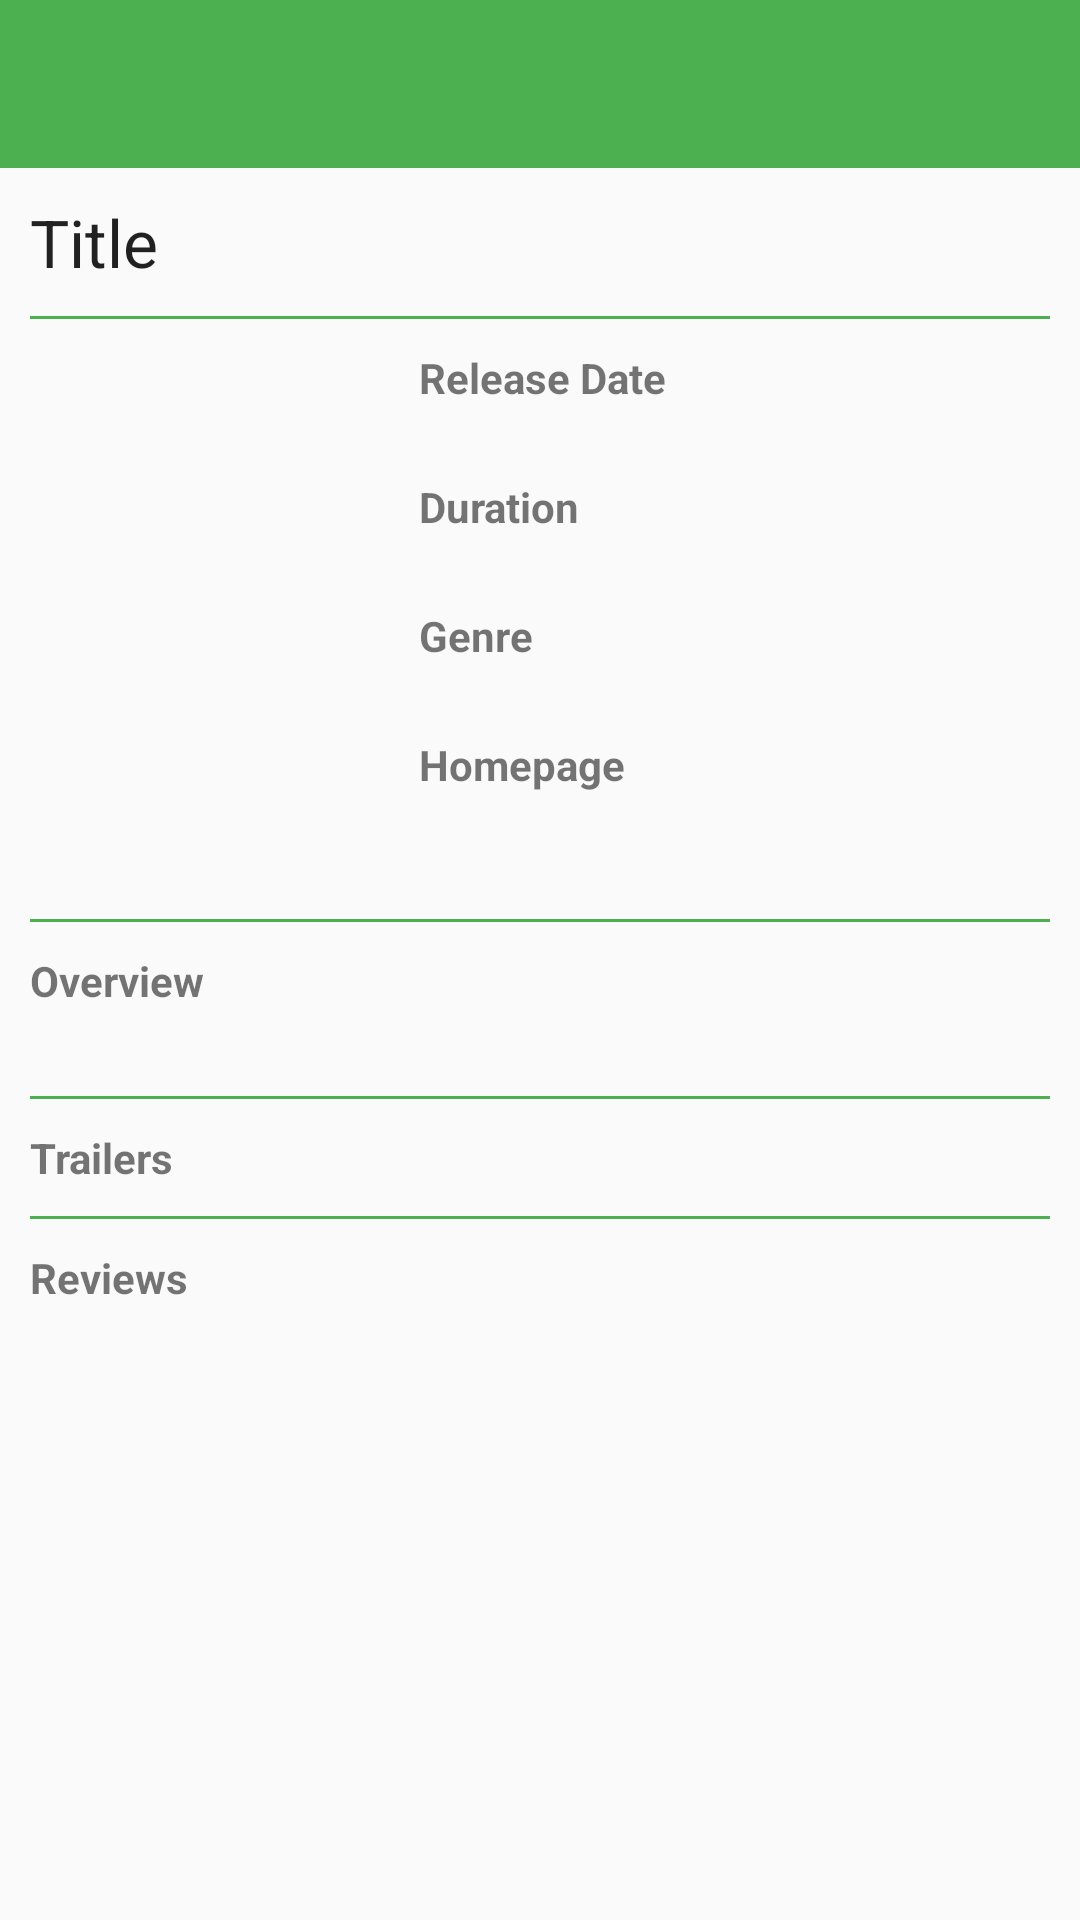

Layout XML and referenced resources for this Android screen:
<!-- AndroidManifest.xml: application theme AppTheme -->
<!-- res/layout/fragment_detail.xml -->
<?xml version="1.0" encoding="utf-8"?>
<LinearLayout xmlns:android="http://schemas.android.com/apk/res/android"
    xmlns:tools="http://schemas.android.com/tools"
    android:orientation="vertical" android:layout_width="match_parent"
    android:layout_height="match_parent">

    <include layout="@layout/toolbar" />

    <ScrollView
        android:layout_width="match_parent"
        android:layout_height="match_parent">

        <LinearLayout
            android:layout_width="match_parent"
            android:layout_height="wrap_content"
            android:orientation="vertical">

            <LinearLayout
                android:layout_width="match_parent"
                android:layout_height="wrap_content"
                android:orientation="vertical"
                android:layout_margin="10dp">

                <TextView
                    android:id="@+id/movie_title"
                    android:layout_width="wrap_content"
                    android:layout_height="wrap_content"
                    android:textAppearance="?android:attr/textAppearanceLarge"
                    android:text="@string/title"/>

            </LinearLayout>

            <View
                android:layout_width="match_parent"
                android:layout_height="1dp"
                android:layout_marginLeft="10dp"
                android:layout_marginRight="10dp"
                android:background="@color/colorPrimary"/>

            <LinearLayout
                android:orientation="horizontal"
                android:layout_width="match_parent"
                android:layout_height="wrap_content"
                android:layout_margin="10dp">

                <ImageView
                    android:id="@+id/img_poster"
                    android:layout_width="130dp"
                    android:layout_height="180dp"
                    android:scaleType="centerCrop"
                    tools:ignore="ContentDescription" />

                <LinearLayout
                    android:layout_width="match_parent"
                    android:layout_height="wrap_content"
                    android:orientation="vertical"
                    android:paddingRight="@dimen/activity_vertical_margin"
                    android:paddingLeft="@dimen/activity_vertical_margin"
                    android:paddingBottom="@dimen/activity_vertical_margin">

                    <TextView
                        android:layout_width="wrap_content"
                        android:layout_height="wrap_content"
                        android:textStyle="bold"
                        android:text="@string/release_date"/>

                    <TextView
                        android:id="@+id/movie_date"
                        android:layout_width="wrap_content"
                        android:layout_height="wrap_content"/>

                    <TextView
                        android:layout_width="wrap_content"
                        android:layout_height="wrap_content"
                        android:layout_marginTop="5dp"
                        android:textStyle="bold"
                        android:text="@string/duration"/>

                    <TextView
                        android:id="@+id/movie_duration"
                        android:layout_width="wrap_content"
                        android:layout_height="wrap_content"/>

                    <TextView
                        android:layout_width="wrap_content"
                        android:layout_height="wrap_content"
                        android:layout_marginTop="5dp"
                        android:textStyle="bold"
                        android:text="@string/genre"/>

                    <TextView
                        android:id="@+id/movie_genre"
                        android:layout_width="wrap_content"
                        android:layout_height="wrap_content"/>

                    <TextView
                        android:layout_width="wrap_content"
                        android:layout_height="wrap_content"
                        android:layout_marginTop="5dp"
                        android:textStyle="bold"
                        android:text="@string/homepage"/>

                    <TextView
                        android:id="@+id/movie_homepage"
                        android:layout_width="wrap_content"
                        android:layout_height="wrap_content"/>

                </LinearLayout>
            </LinearLayout>

            <View
                android:layout_width="match_parent"
                android:layout_height="1dp"
                android:layout_marginLeft="10dp"
                android:layout_marginRight="10dp"
                android:background="@color/colorPrimary"/>

            <LinearLayout
                android:layout_width="match_parent"
                android:layout_height="wrap_content"
                android:orientation="vertical"
                android:layout_margin="10dp">

                <TextView
                    android:layout_width="wrap_content"
                    android:layout_height="wrap_content"
                    android:textStyle="bold"
                    android:text="@string/overview"/>

                <TextView
                    android:id="@+id/movie_overview"
                    android:layout_width="wrap_content"
                    android:layout_height="wrap_content"/>

            </LinearLayout>

            <View
                android:layout_width="match_parent"
                android:layout_height="1dp"
                android:layout_marginLeft="10dp"
                android:layout_marginRight="10dp"
                android:background="@color/colorPrimary"/>

            <LinearLayout
                android:layout_width="match_parent"
                android:layout_height="wrap_content"
                android:orientation="vertical"
                android:layout_margin="10dp">

                <TextView
                    android:layout_width="wrap_content"
                    android:layout_height="wrap_content"
                    android:textStyle="bold"
                    android:text="@string/trailers"/>

                <ProgressBar
                    android:id="@+id/pg_trailers"
                    style="?android:attr/progressBarStyle"
                    android:layout_width="wrap_content"
                    android:layout_height="wrap_content"
                    android:layout_gravity="center_horizontal"
                    android:visibility="gone"/>

                <LinearLayout
                    android:id="@+id/view_trailers"
                    android:layout_width="match_parent"
                    android:layout_height="wrap_content"
                    android:orientation="vertical"/>

            </LinearLayout>

            <View
                android:layout_width="match_parent"
                android:layout_height="1dp"
                android:layout_marginLeft="10dp"
                android:layout_marginRight="10dp"
                android:background="@color/colorPrimary"/>

            <LinearLayout
                android:layout_width="match_parent"
                android:layout_height="wrap_content"
                android:orientation="vertical"
                android:layout_margin="10dp">

                <TextView
                    android:layout_width="wrap_content"
                    android:layout_height="wrap_content"
                    android:textStyle="bold"
                    android:text="@string/reviews"/>

                <ProgressBar
                    android:id="@+id/pg_reviews"
                    style="?android:attr/progressBarStyle"
                    android:layout_width="wrap_content"
                    android:layout_height="wrap_content"
                    android:layout_gravity="center_horizontal"
                    android:visibility="gone"/>

                <LinearLayout
                    android:id="@+id/view_reviews"
                    android:layout_width="match_parent"
                    android:layout_height="wrap_content"
                    android:orientation="vertical"/>

            </LinearLayout>

        </LinearLayout>
    </ScrollView>

</LinearLayout>
<!-- res/layout/toolbar.xml (included above) -->
<?xml version="1.0" encoding="utf-8"?>
<android.support.v7.widget.Toolbar
    xmlns:android="http://schemas.android.com/apk/res/android"
    xmlns:app="http://schemas.android.com/apk/res-auto"
    android:id="@+id/toolbar"
    android:layout_width="match_parent"
    android:layout_height="?actionBarSize"
    android:background="?colorPrimary"
    app:popupTheme="@style/ThemeOverlay.AppCompat.Light"
    android:theme="@style/ThemeOverlay.AppCompat.Dark.ActionBar" />
<!-- resources referenced by this layout -->
<resources>
  <color name="colorPrimary">#4CAF50</color>
  <string name="duration">Duration</string>
  <string name="genre">Genre</string>
  <string name="homepage">Homepage</string>
  <string name="overview">Overview</string>
  <string name="release_date">Release Date</string>
  <string name="reviews">Reviews</string>
  <string name="title">Title</string>
  <string name="trailers">Trailers</string>
  <style name="AppTheme" parent="Theme.AppCompat.Light.DarkActionBar">
          
          <item name="colorPrimary">@color/colorPrimary</item>
          <item name="colorPrimaryDark">@color/colorPrimaryDark</item>
          <item name="colorAccent">@color/colorAccent</item>
          <item name="windowActionBar">false</item>
          <item name="windowNoTitle">true</item>
          <item name="android:windowContentOverlay">@null</item>
      </style>
  <color name="colorPrimaryDark">#43A047</color>
  <color name="colorAccent">#FF4081</color>
</resources>
